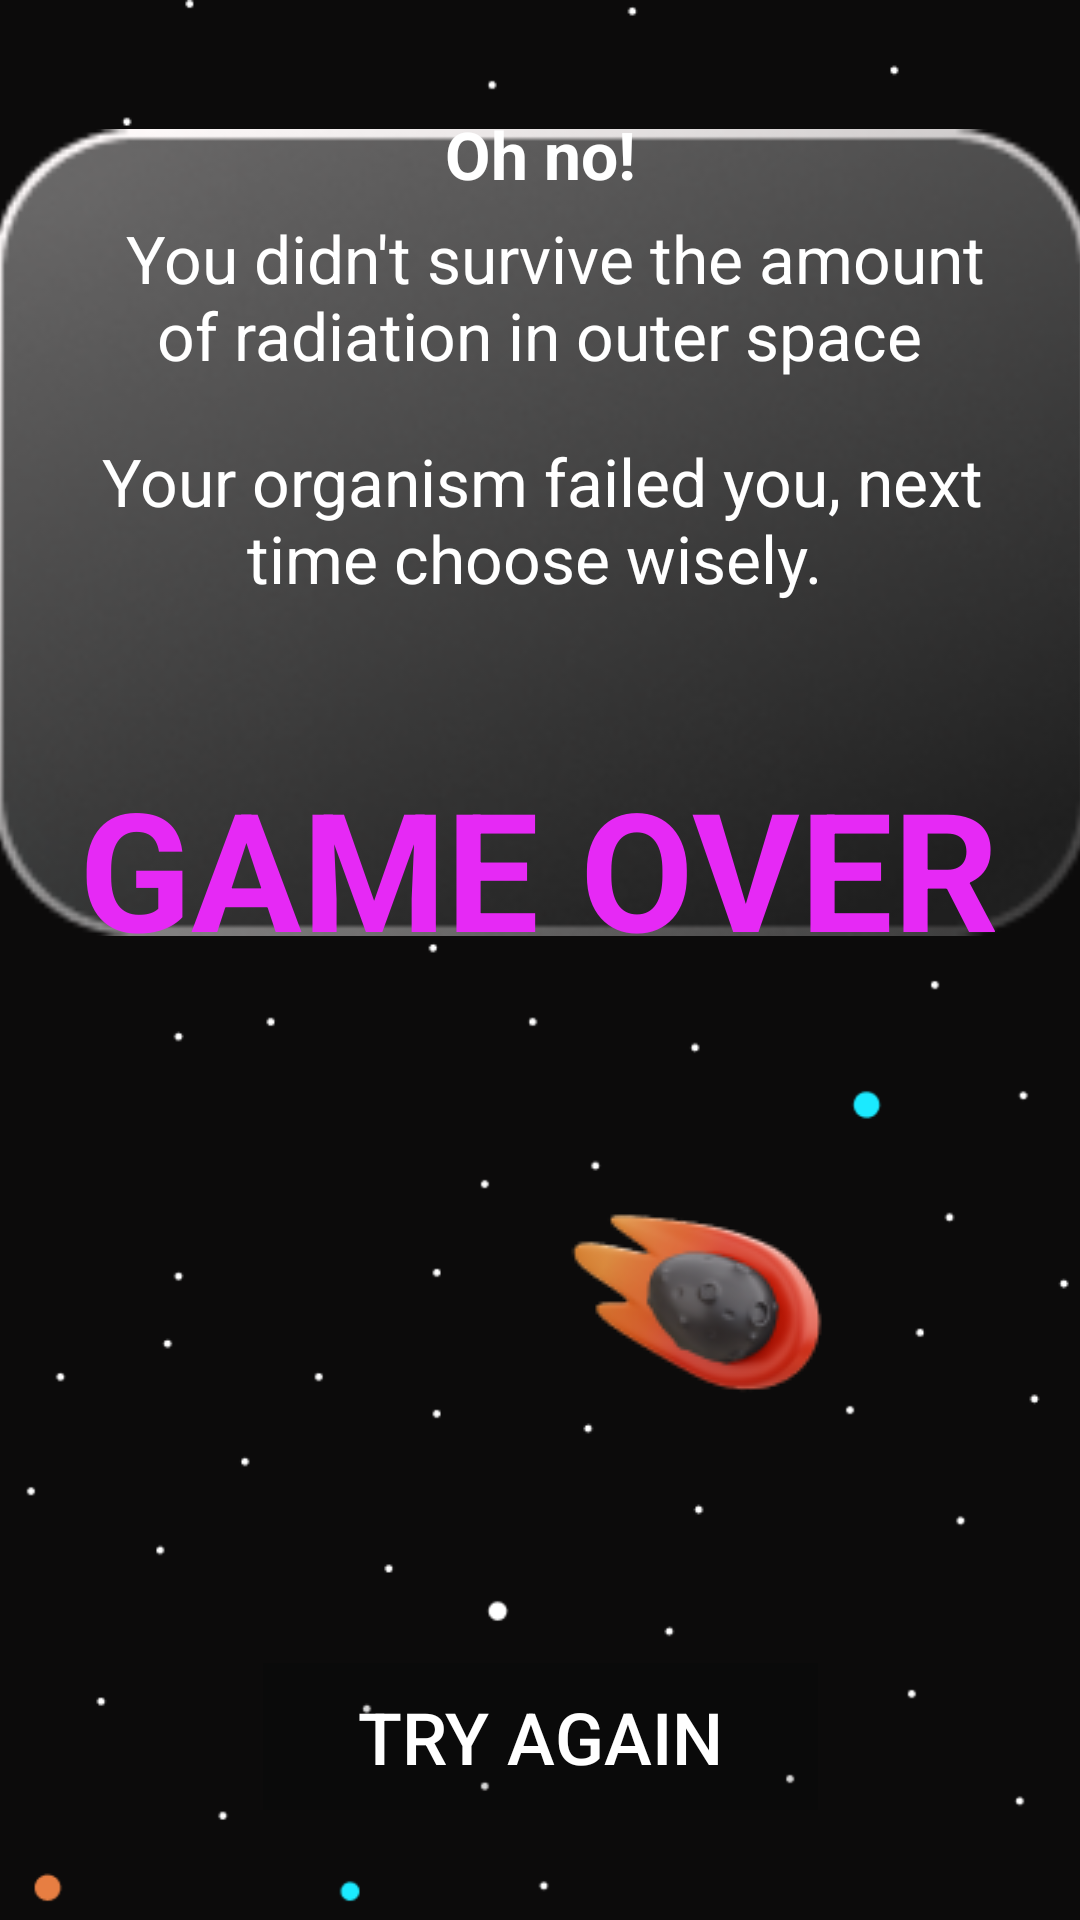

Here is an Android app screen rendered from its layout file. Give the layout XML and the strings, colors and styles it references.
<!-- AndroidManifest.xml: application theme Theme.AdaptationHeroes -->
<!-- res/layout/activity_you_fail.xml -->
<?xml version="1.0" encoding="utf-8"?>
<androidx.constraintlayout.widget.ConstraintLayout xmlns:android="http://schemas.android.com/apk/res/android"
    xmlns:app="http://schemas.android.com/apk/res-auto"
    xmlns:tools="http://schemas.android.com/tools"
    android:layout_width="match_parent"
    android:layout_height="match_parent"
    tools:context=".YouFail"
    android:background="@drawable/backgroundone">

    <ImageView
        android:layout_width="366dp"
        android:layout_height="355dp"
        android:src="@drawable/rectangletwo"
        app:layout_constraintBottom_toBottomOf="parent"
        app:layout_constraintEnd_toEndOf="parent"
        app:layout_constraintHorizontal_bias="0.488"
        app:layout_constraintStart_toStartOf="parent"
        app:layout_constraintTop_toTopOf="parent"
        app:layout_constraintVertical_bias="0.0" />

    <TextView
        android:layout_width="wrap_content"
        android:layout_height="wrap_content"
        android:text="GAME OVER"
        android:textColor="#E629F5"
        android:textSize="55sp"
        android:textStyle="bold"
        app:layout_constraintBottom_toBottomOf="parent"
        app:layout_constraintEnd_toEndOf="parent"
        app:layout_constraintHorizontal_bias="0.495"
        app:layout_constraintStart_toStartOf="parent"
        app:layout_constraintTop_toTopOf="parent"
        app:layout_constraintVertical_bias="0.445" />

    <Button
        android:id="@+id/btn_next"
        android:layout_width="185dp"
        android:layout_height="49dp"
        android:background="#22000000"
        android:text="Try Again"
        android:textColor="@color/white"
        android:textSize="24sp"
        android:onClick="Restart"
        app:cornerRadius="20sp"
        app:layout_constraintBottom_toBottomOf="parent"
        app:layout_constraintEnd_toEndOf="parent"
        app:layout_constraintStart_toStartOf="parent"
        app:layout_constraintTop_toTopOf="parent"
        app:layout_constraintVertical_bias="0.938" />
    <TextView
        android:layout_width="264dp"
        android:layout_height="67dp"
        android:text="Oh no!"
        android:textColor="@color/white"
        android:textSize="22sp"
        android:textStyle="bold"
        android:textAlignment="center"
        app:layout_constraintBottom_toBottomOf="parent"
        app:layout_constraintEnd_toEndOf="parent"
        app:layout_constraintStart_toStartOf="parent"
        app:layout_constraintTop_toTopOf="parent"
        app:layout_constraintVertical_bias="0.064" />

    <TextView
        android:layout_width="313dp"
        android:layout_height="60dp"
        android:text="

You didn't survive the amount of radiation in outer space"
        android:textAlignment="center"
        android:textColor="@color/white"
        android:textSize="22sp"
        app:layout_constraintBottom_toBottomOf="parent"
        app:layout_constraintEnd_toEndOf="parent"
        app:layout_constraintHorizontal_bias="0.495"
        app:layout_constraintStart_toStartOf="parent"
        app:layout_constraintTop_toTopOf="parent"
        app:layout_constraintVertical_bias="0.123" />

    <TextView
        android:layout_width="319dp"
        android:layout_height="60dp"
        android:text="
Your organism failed you, next time choose wisely."
        android:textAlignment="center"
        android:textColor="@color/white"
        android:textSize="22sp"
        app:layout_constraintBottom_toBottomOf="parent"
        app:layout_constraintEnd_toEndOf="parent"
        app:layout_constraintHorizontal_bias="0.456"
        app:layout_constraintStart_toStartOf="parent"
        app:layout_constraintTop_toTopOf="parent"
        app:layout_constraintVertical_bias="0.251" />

    <ImageView
        android:layout_width="wrap_content"
        android:layout_height="wrap_content"
        android:src="@drawable/comet"
        app:layout_constraintBottom_toBottomOf="parent"
        app:layout_constraintEnd_toEndOf="parent"
        app:layout_constraintHorizontal_bias="0.709"
        app:layout_constraintStart_toStartOf="parent"
        app:layout_constraintTop_toTopOf="parent"
        app:layout_constraintVertical_bias="0.716" />

</androidx.constraintlayout.widget.ConstraintLayout>
<!-- resources referenced by this layout -->
<resources>
  <color name="white">#FFFFFFFF</color>
  <!-- drawable backgroundone: png bitmap (drawable-v24, 12626 bytes) -->
  <!-- drawable comet: png bitmap (drawable-v24, 8013 bytes) -->
  <!-- drawable rectangletwo: png bitmap (drawable-v24, 33955 bytes) -->
  <style name="Theme.AdaptationHeroes" parent="Theme.MaterialComponents.DayNight.NoActionBar">
          
          <item name="colorPrimary">@color/gray</item>
          <item name="colorPrimaryVariant">@color/gray</item>
          <item name="colorOnPrimary">@color/white</item>
          
          <item name="colorSecondary">@color/teal_200</item>
          <item name="colorSecondaryVariant">@color/teal_700</item>
          <item name="colorOnSecondary">@color/black</item>
          
          <item name="android:statusBarColor" tools:targetApi="l">?attr/colorPrimaryVariant</item>
          
      </style>
  <color name="gray">#c0c0c0</color>
  <color name="teal_200">#FF03DAC5</color>
  <color name="teal_700">#FF018786</color>
  <color name="black">#FF000000</color>
</resources>
